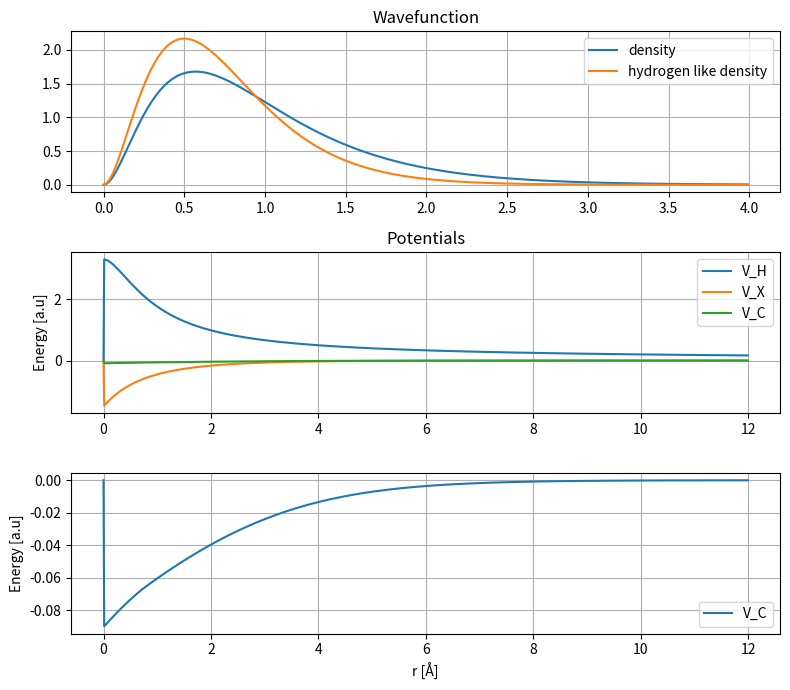

Recreate this plot in Python. (Note: this script raises an exception after producing the figure.)
# -*- coding: utf-8 -*-
"""
Created on Fri May 21 23:05:23 2021

@author: Andrea
"""
import numpy as np
import matplotlib.pyplot as plt
SAMPLES, R_MAX, = 4049, 50
NUCLEAR_CHARGE = N_ELECTRONS = 2
PREC_DFT = 1e-4
PREC_HSE = PREC_DFT*1e-4
HSE_E_MIN = -20
pi = np.pi

def hydrogen_like_wavefunc(x):
    """
    returns the wavefunction of He in the case
    where there's no interaction between the electrons
    """
    return x*np.exp(-2*x)/np.trapz((x*np.exp(-2*x))**2,x)**0.5
    
class He:
    def __init__(self):
        self.r = np.linspace(0,R_MAX,SAMPLES) #radial vector space
        self.E_k = 0  #kinetic energy
        self.total_energy = 0
        self.rho = np.zeros(SAMPLES)
        self.V_H = np.zeros(SAMPLES)
        self.V_X = np.zeros(SAMPLES)
        self.V_C = np.zeros(SAMPLES)
        self.V_N = np.zeros(SAMPLES)
        self.u = np.zeros(SAMPLES) #radial function
        self.V_N[1:] = - NUCLEAR_CHARGE / self.r[1:] #initializing nuclear potential
        self.V_N[0]=0 #otherwise it diverges at 0


    def __compute_hartree_potential(self):
        #   Compute Hartree potential from solving the Poisson equation
        #   U_H''(r) = -rho(r) / r
        #   with the boundary conditions U_H(0) = 0, U_H(r_max) = n_electrons.
        U_H = np.zeros(SAMPLES)
        U_H[0] = 0
        U_H[1] = 0
        # outwards integration using Verlet algorithm
        step = (self.r[-1] - self.r[0]) / (SAMPLES-1)
        for i in range(1,SAMPLES-1):
            U_H[i+1] = 2*U_H[i] - U_H[i-1] - step**2 * self.rho[i]/self.r[i]
        # match boundary condition at r_max:
        # full charge of all electron within r_max
        alpha = (N_ELECTRONS - U_H[-1]) / self.r[-1]
        U_H = U_H + alpha * self.r
        #get the Hartree potential from U_H
        self.V_H[1:] = U_H[1:] / self.r[1:]
        self.V_H[0] = 0
    def __compute_exchange_potential(self):
        self.V_X[1:] = -np.cbrt(3*self.rho[1:]/(4*pi**2*self.r[1:]**2)) #Slater Potential
        self.V_X[0] = 0 #otherwise it diverges at 0
    def __compute_correlation_potential(self):
        #Compute the correlation potential according to Ceperly-Alder
        #parameterization for the spin unpolarized system.
        A , B, C, D, GAM, BETA1, BETA2 = 0.0311, -0.048, 0.002, -0.0116, -0.1423, 1.0529, 0.3334
        for i in range(1,SAMPLES):
            if self.rho[i] < 1e-10: self.V_C[i] = 0
            else:
                rs = np.cbrt(3 * self.r[i]**2 / self.rho[i])
                if rs <1 : self.V_C[i] = A*np.log(rs) + B - A/3 + C*2/3*rs*np.log(rs) + (2*D-C)*rs/3
                elif rs < 1e10 : self.V_C[i] = GAM / (1 + BETA1*rs**0.5 + BETA2*rs) * (1+BETA1*7/6*rs**0.5+BETA2*4/3*rs) / (1+BETA1*rs**0.5+BETA2*rs)
                else: self.V_C[i]=0

    def __hse_normalize(self): #to normalize radial u wavefunction
        probability_density=self.u**2
        probability = np.trapz(probability_density,self.r) 
        #the probability of finding an electron has to be = 1
        probability_density = probability_density/probability 
        self.u = probability_density**0.5

    def __hse_integrate(self, L, E_N):
          step = (self.r[-1] - self.r[0]) / (SAMPLES-1)
          #setting boundary codition
          self.u[-1] = self.r[-1]*np.exp(-self.r[-1])
          self.u[-2]= self.r[-2]*np.exp(-self.r[-2])
          #integrate inward using Verlet algorithm
          for i in range(SAMPLES-2,0,-1):
              self.u[i-1] = 2*self.u[i] - self.u[i+1] + step**2*(-2*E_N + 2*self.V[i] + L*(L+1)/self.r[i]**2)*self.u[i]
    
    def __hse_solve(self,N,L): #solve SE
        E_N=0
        E_max =  0
        E_min = HSE_E_MIN
        while np.abs(E_max-E_min) > PREC_HSE:
            E_N = (E_min+E_max)/2
            self.__hse_integrate(L,E_N)
            nodes = 0 #look for nodes
            for i in range(0,SAMPLES-1):
                if self.u[i]*self.u[i+1] < 0: nodes+=1
            #continue search in the above or below half of energy range
            if (nodes > N-L-1): E_max = E_N
            else: E_min = E_N 
        self.__hse_normalize()
        return E_N
        

    def potential_energy(self, V): #computes the energy of given potential
        return np.trapz(V*self.u**2,self.r)

    def hdft(self):
        last_total_energy = 1
        self.total_energy = 0
        while(np.abs(last_total_energy-self.total_energy)>PREC_DFT):
            last_total_energy = self.total_energy
            #breakpoint()
            self.__compute_hartree_potential()
            self.__compute_exchange_potential()
            self.__compute_correlation_potential()
            self.V = self.V_N + self.V_H  + self.V_X + self.V_C 
            #L is always 0 because s orbital, N = 1
            self.E_k = self.__hse_solve(1, 0) #N,L
            self.rho = 2*self.u**2 #computes density, 2e- in 1s
            #total energy of the 2 electrons + potential energy
            self.total_energy = 2*self.E_k - self.potential_energy(self.V_H)  - self.potential_energy(self.V_X)/2 - self.potential_energy(self.V_C)/2 
        return self.total_energy
    
    def print_energy(self):
        print("Each electron kinetic energy ",round(self.E_k,3)," a.u")
        print("Total energy ",round(atom.total_energy,3)," a.u")
        
    def plot_results(self):
        fig, (ax1,ax2,ax3) = plt.subplots(3,1,figsize=(8,7))
        ax1.plot(atom.r[self.r<4],atom.rho[self.r<4],label='density')
        ax1.plot(atom.r[self.r<4],2*hydrogen_like_wavefunc(atom.r[self.r<4])**2,label="hydrogen like density")
        ax1.set(title='Wavefunction')
        ax1.legend(loc = 'upper right')
        ax1.grid()
        ax2.plot(atom.r[self.r<12],atom.V_H[self.r<12],label="V_H")
        ax2.plot(atom.r[self.r<12],atom.V_X[self.r<12],label="V_X")
        ax2.plot(atom.r[self.r<12],atom.V_C[self.r<12],label="V_C")
        ax2.set(title='Potentials',ylabel= 'Energy [a.u]')
        ax2.legend(loc = 'upper right')
        ax2.grid()
        ax3.set(xlabel='r [Å]',ylabel= 'Energy [a.u]')
        ax3.plot(atom.r[self.r<12],atom.V_C[self.r<12],label="V_C")
        ax3.legend(loc = 'lower right')
        ax3.grid()
        fig.tight_layout()
        fig.savefig("Plots/HE_DFT.pdf",dpi=100)
        
atom = He()
atom.hdft()
atom.print_energy()
atom.plot_results()
